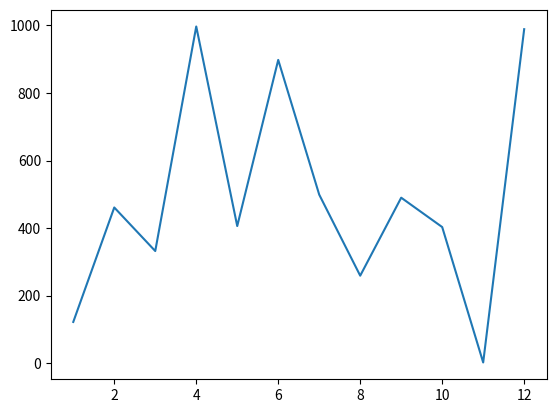

This chart was generated by the following Python code:
from matplotlib import pyplot as plt

# Add your code below:
import random
numbers_a = range(1,13)
numbers_b = random.sample(range(1000), 12)
plt.plot(numbers_a, numbers_b)
print(plt.show())
#=============================================================
# Import Decimal below:
from decimal import Decimal

# Fix the floating point math below:
three_decimal_points = Decimal('0.2') + Decimal('0.69')
print(three_decimal_points)

four_decimal_points =Decimal('0.53') * Decimal('0.65')
print(four_decimal_points)
#=============================================================
